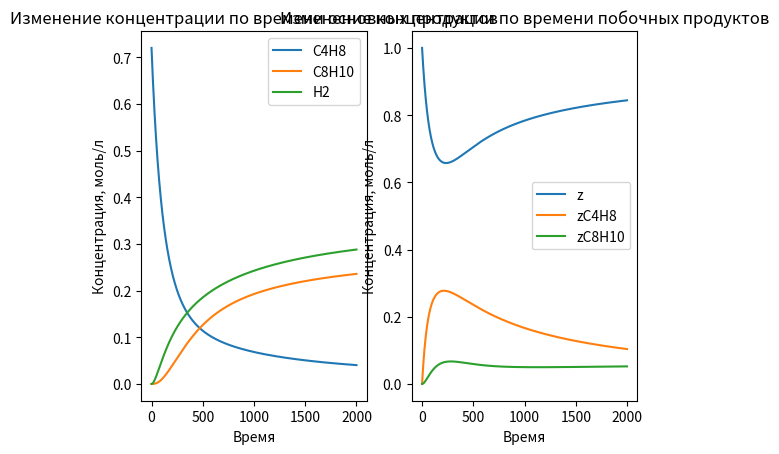

Generate this figure with matplotlib:
import matplotlib.pyplot as plt

k1 = 0.38
kn1 = 0.13
k2 = 0.33
k3 = 0.29
kn3 = 0.07
h = 0.02

CC4H8_list = [0.72]
Cz_list = [1]
CzC4H8_list = [0]
CzC8H10_list = [0]
CH2_list = [0]
CC8H10_list = [0]

for time in range(2000):

    r1 = k1 * CC4H8_list[-1] * Cz_list[-1]
    rn1 = kn1 * CzC4H8_list[-1]
    r2 = k2 * CzC4H8_list[-1] * CC4H8_list[-1]
    r3 = k3 * CzC8H10_list[-1]
    rn3 = kn3 * Cz_list[-1] * CC8H10_list[-1]

    CC4H8 = CC4H8_list[-1] + h * (-r1 + rn1 - r2)
    Cz = Cz_list[-1] + h * (-r1 + rn1 + r3 - rn3)
    CzC4H8 = CzC4H8_list[-1] + h * (r1 - rn1 - r2)
    CzC8H10 = CzC8H10_list[-1] + h * (r2 - r3 + rn3)
    CH2 = CH2_list[-1] + h * r2
    CC8H10 = CC8H10_list[-1] + h * (r3 - rn3)

    CC4H8_list.append(CC4H8)
    Cz_list.append(Cz)
    CzC4H8_list.append(CzC4H8)
    CzC8H10_list.append(CzC8H10)
    CH2_list.append(CH2)
    CC8H10_list.append(CC8H10)

plt.figure
plt.subplot(1,2,1)
plt.title("Изменение концентрации по времени основных продуктов")
plt.xlabel("Время")
plt.ylabel("Концентрация, моль/л")
t=range(2001)
plt.plot(t, CC4H8_list, label='C4H8')
plt.plot(t, CC8H10_list, label='C8H10')
plt.plot(t, CH2_list, label='H2')
plt.legend()

plt.subplot(1,2,2)
plt.title("Изменение концентрации по времени побочных продуктов")
plt.xlabel("Время")
plt.ylabel("Концентрация, моль/л")
plt.plot(t, Cz_list, label='z')
plt.plot(t, CzC4H8_list, label='zC4H8')
plt.plot(t, CzC8H10_list, label='zC8H10')
plt.legend()
plt.show()